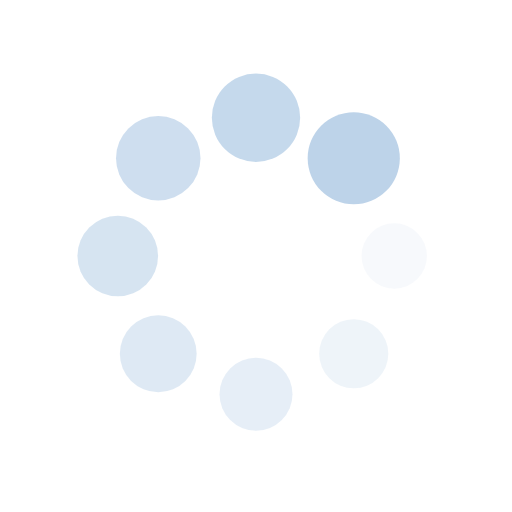
t = 0.00 s
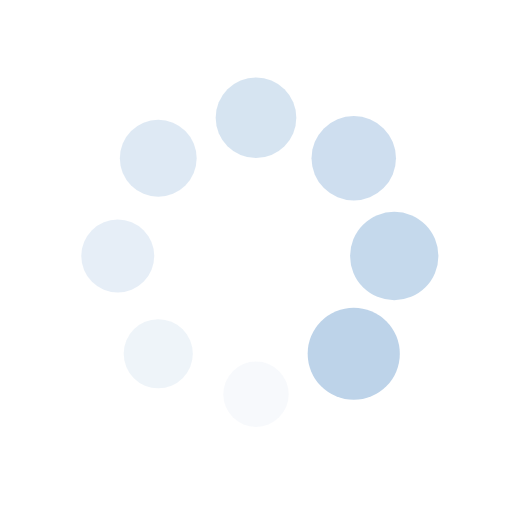
t = 0.25 s
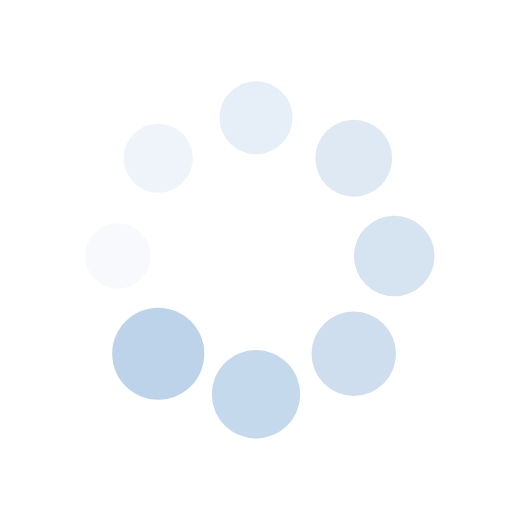
t = 0.50 s
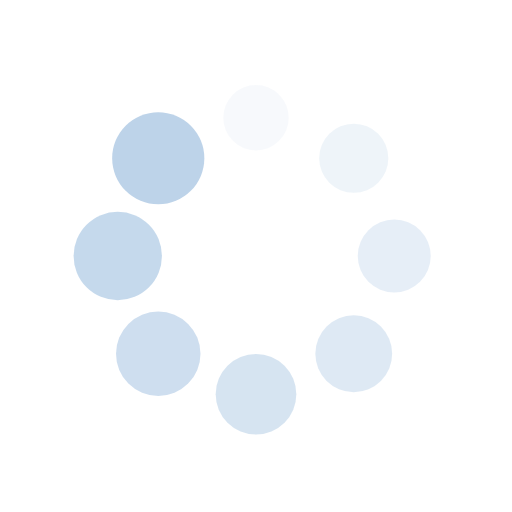
t = 0.75 s

The animated SVG that drew these frames (rendered in a browser with its animation timeline set to each time). Animation: 16 SMIL elements (animate=8,animateTransform=8); one cycle of 1.00 s, repeats indefinitely.

<?xml version="1.0" encoding="utf-8"?>
<svg xmlns="http://www.w3.org/2000/svg" xmlns:xlink="http://www.w3.org/1999/xlink" style="margin: auto; background: none; display: block; shape-rendering: auto;" width="200px" height="200px" viewBox="0 0 100 100" preserveAspectRatio="xMidYMid">
<g transform="translate(77,50)">
<g transform="rotate(0)">
<circle cx="0" cy="0" r="6" fill="#bdd3e9" fill-opacity="1">
  <animateTransform attributeName="transform" type="scale" begin="-0.875s" values="1.5 1.5;1 1" keyTimes="0;1" dur="1s" repeatCount="indefinite"></animateTransform>
  <animate attributeName="fill-opacity" keyTimes="0;1" dur="1s" repeatCount="indefinite" values="1;0" begin="-0.875s"></animate>
</circle>
</g>
</g><g transform="translate(69.09188309203678,69.09188309203678)">
<g transform="rotate(45)">
<circle cx="0" cy="0" r="6" fill="#bdd3e9" fill-opacity="0.875">
  <animateTransform attributeName="transform" type="scale" begin="-0.75s" values="1.5 1.5;1 1" keyTimes="0;1" dur="1s" repeatCount="indefinite"></animateTransform>
  <animate attributeName="fill-opacity" keyTimes="0;1" dur="1s" repeatCount="indefinite" values="1;0" begin="-0.75s"></animate>
</circle>
</g>
</g><g transform="translate(50,77)">
<g transform="rotate(90)">
<circle cx="0" cy="0" r="6" fill="#bdd3e9" fill-opacity="0.75">
  <animateTransform attributeName="transform" type="scale" begin="-0.625s" values="1.5 1.5;1 1" keyTimes="0;1" dur="1s" repeatCount="indefinite"></animateTransform>
  <animate attributeName="fill-opacity" keyTimes="0;1" dur="1s" repeatCount="indefinite" values="1;0" begin="-0.625s"></animate>
</circle>
</g>
</g><g transform="translate(30.90811690796322,69.09188309203678)">
<g transform="rotate(135)">
<circle cx="0" cy="0" r="6" fill="#bdd3e9" fill-opacity="0.625">
  <animateTransform attributeName="transform" type="scale" begin="-0.5s" values="1.5 1.5;1 1" keyTimes="0;1" dur="1s" repeatCount="indefinite"></animateTransform>
  <animate attributeName="fill-opacity" keyTimes="0;1" dur="1s" repeatCount="indefinite" values="1;0" begin="-0.5s"></animate>
</circle>
</g>
</g><g transform="translate(23,50)">
<g transform="rotate(180)">
<circle cx="0" cy="0" r="6" fill="#bdd3e9" fill-opacity="0.5">
  <animateTransform attributeName="transform" type="scale" begin="-0.375s" values="1.5 1.5;1 1" keyTimes="0;1" dur="1s" repeatCount="indefinite"></animateTransform>
  <animate attributeName="fill-opacity" keyTimes="0;1" dur="1s" repeatCount="indefinite" values="1;0" begin="-0.375s"></animate>
</circle>
</g>
</g><g transform="translate(30.908116907963212,30.90811690796322)">
<g transform="rotate(225)">
<circle cx="0" cy="0" r="6" fill="#bdd3e9" fill-opacity="0.375">
  <animateTransform attributeName="transform" type="scale" begin="-0.25s" values="1.5 1.5;1 1" keyTimes="0;1" dur="1s" repeatCount="indefinite"></animateTransform>
  <animate attributeName="fill-opacity" keyTimes="0;1" dur="1s" repeatCount="indefinite" values="1;0" begin="-0.25s"></animate>
</circle>
</g>
</g><g transform="translate(49.99999999999999,23)">
<g transform="rotate(270)">
<circle cx="0" cy="0" r="6" fill="#bdd3e9" fill-opacity="0.25">
  <animateTransform attributeName="transform" type="scale" begin="-0.125s" values="1.5 1.5;1 1" keyTimes="0;1" dur="1s" repeatCount="indefinite"></animateTransform>
  <animate attributeName="fill-opacity" keyTimes="0;1" dur="1s" repeatCount="indefinite" values="1;0" begin="-0.125s"></animate>
</circle>
</g>
</g><g transform="translate(69.09188309203678,30.908116907963212)">
<g transform="rotate(315)">
<circle cx="0" cy="0" r="6" fill="#bdd3e9" fill-opacity="0.125">
  <animateTransform attributeName="transform" type="scale" begin="0s" values="1.5 1.5;1 1" keyTimes="0;1" dur="1s" repeatCount="indefinite"></animateTransform>
  <animate attributeName="fill-opacity" keyTimes="0;1" dur="1s" repeatCount="indefinite" values="1;0" begin="0s"></animate>
</circle>
</g>
</g>
<!-- [ldio] generated by https://loading.io/ --></svg>